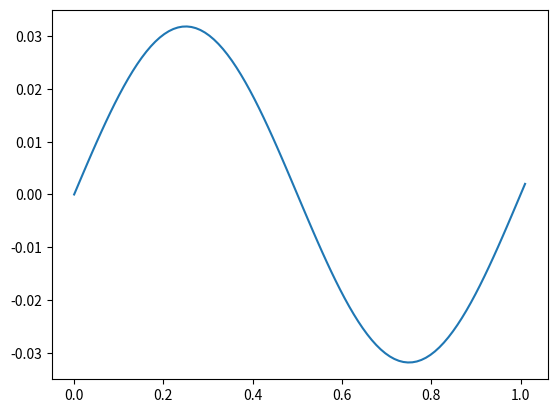

Generate this figure with matplotlib:
import numpy as np
import math
import matplotlib.pyplot as plt

#The Euler stepper
def euler(dxdt, x, t, dt):
    return t + dt, x + dxdt(x, t) * dt

#The Runge Kutta stepper
def rk4(dxdt, x, t, dt):
    k1 = dxdt(x, t)
    k2 = dxdt(x + (dt / 2) * k1, t + dt / 2)
    k3 = dxdt(x + (dt / 2) * k2, t + dt / 2)
    k4 = dxdt(x + dt * k3, t + dt)
    return t + dt, x + (dt / 6) * (k1 + 2 * k2 + 2 * k3 + k4)

#The differential equation reduced to first order
def pendulum(x, t):
    return np.array([x[1], - 4 * math.pi * math.pi * math.sin(x[0])])

#number of steps
numsteps = 100
#initial values
x = np.array([0, .2])
t = 0
#step size
dt = 1/(numsteps - 1)
#saving the solution as list of numpy arrays for conveniance in plotting, the initial values
solution_rk4 = [np.array(t), np.array(x[0]), np.array(x[1])]

#step through the problem domain and save the solution
for i in range(numsteps):
    t, x = rk4(pendulum, x, t, dt)
    solution_rk4[0] = np.append(solution_rk4[0], t)
    solution_rk4[1] = np.append(solution_rk4[1], x[0])
    solution_rk4[2] = np.append(solution_rk4[2], x[1])

#plot the solution
plt.plot(solution_rk4[0], solution_rk4[1])
plt.show()

